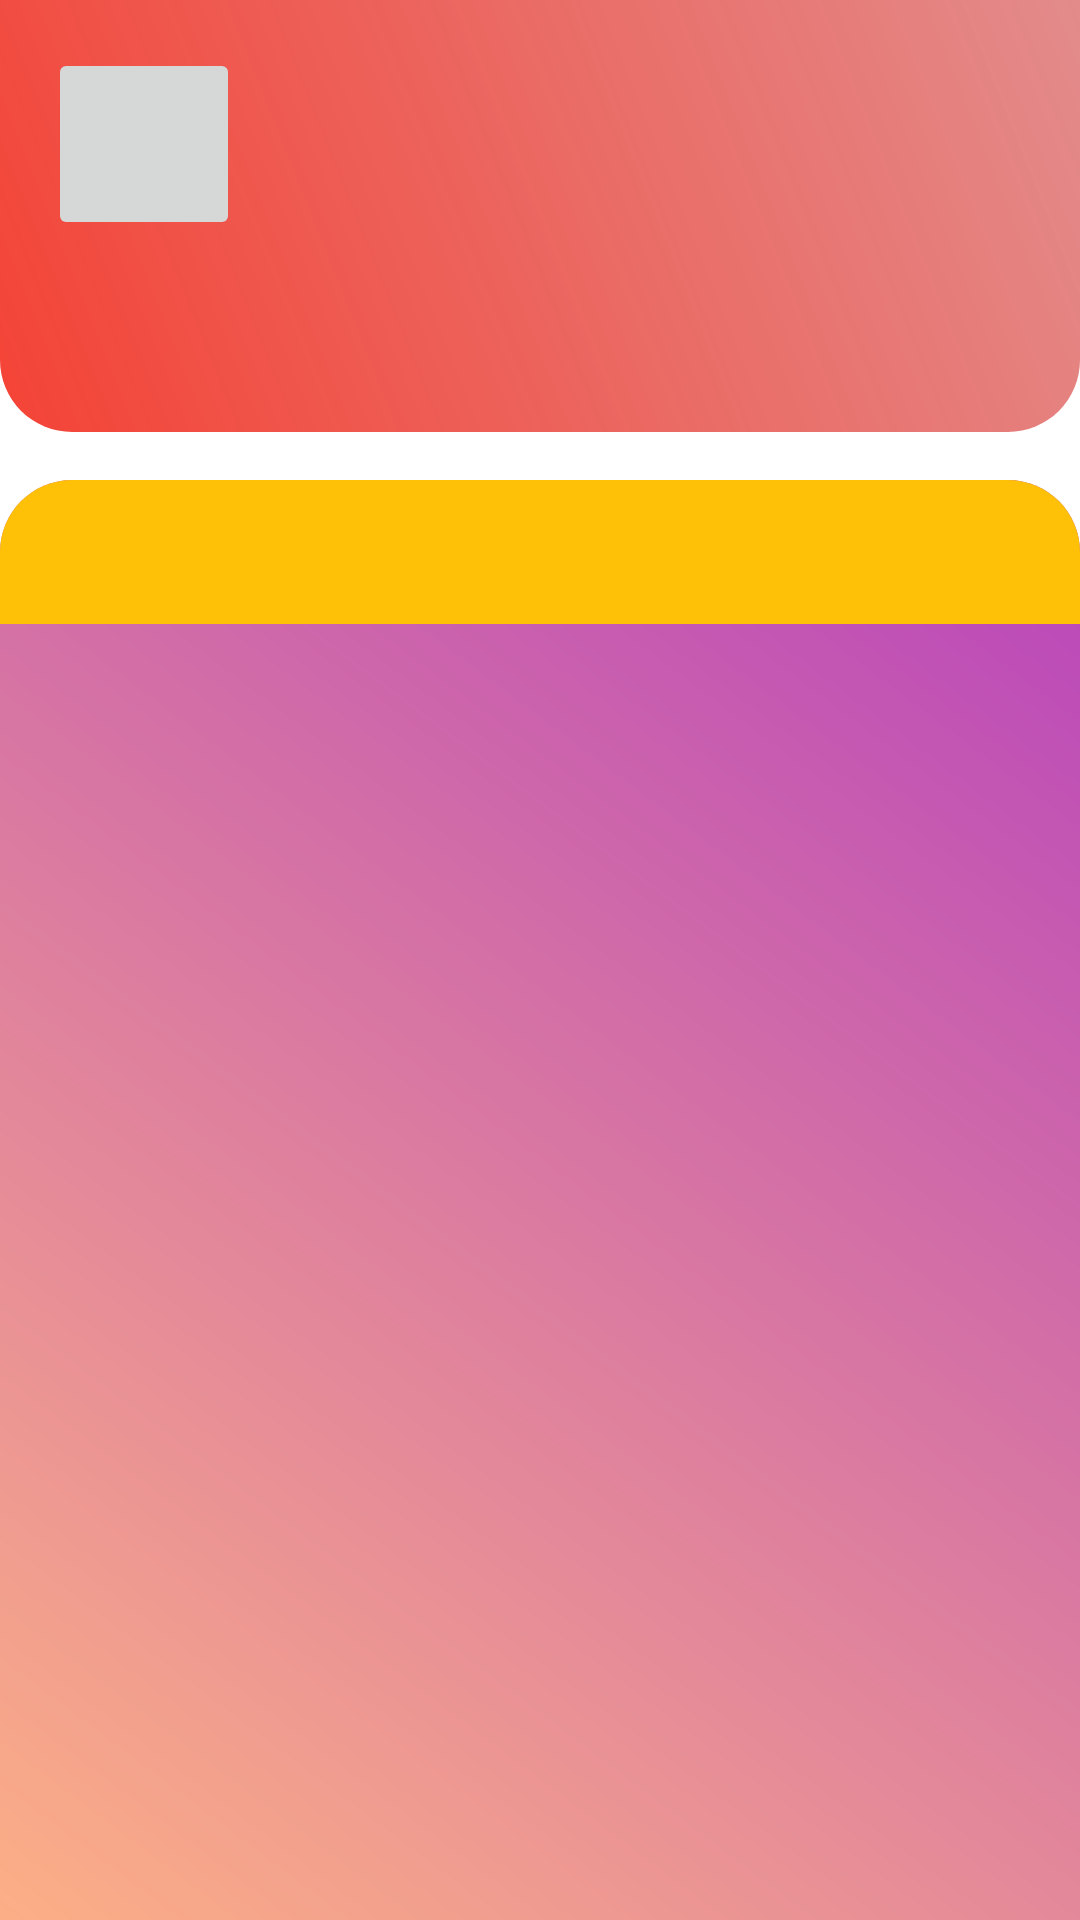

Write the Android layout XML for this screen, with the resource values it uses.
<!-- AndroidManifest.xml: application theme Theme.NailShop -->
<!-- res/layout/fragment_store_detail.xml -->
<?xml version="1.0" encoding="utf-8"?>
<androidx.constraintlayout.widget.ConstraintLayout xmlns:android="http://schemas.android.com/apk/res/android"
    xmlns:app="http://schemas.android.com/apk/res-auto"
    xmlns:tools="http://schemas.android.com/tools"
    android:layout_width="match_parent"
    android:layout_height="match_parent">

    <View
        android:id="@+id/imageBackground"
        android:layout_width="0dp"
        android:layout_height="0dp"
        android:background="@drawable/bg_gradient"
        android:scaleType="fitXY"
        app:layout_constraintDimensionRatio="1:0.4"
        app:layout_constraintEnd_toEndOf="parent"
        app:layout_constraintHorizontal_bias="1.0"
        app:layout_constraintStart_toStartOf="parent"
        app:layout_constraintTop_toTopOf="parent"
        app:layout_constraintWidth_percent="1" />

    <ImageButton
        android:id="@+id/imageButton"
        android:layout_width="@dimen/dp_64"
        android:layout_height="@dimen/dp_64"
        android:layout_marginStart="@dimen/dp_16"
        android:layout_marginTop="@dimen/dp_16"
        android:src="@drawable/img_store"
        app:layout_constraintStart_toStartOf="@+id/imageBackground"
        app:layout_constraintTop_toTopOf="parent" />

    <TextView
        android:id="@+id/textStoreName"
        android:layout_width="wrap_content"
        android:layout_height="wrap_content"
        android:layout_marginStart="@dimen/dp_16"
        android:textColor="@color/white"
        android:textSize="@dimen/sp_18"
        app:layout_constraintStart_toEndOf="@+id/imageButton"
        app:layout_constraintTop_toTopOf="@+id/imageButton"
        tools:text="@tools:sample/lorem" />

    <TextView
        android:id="@+id/textStoreAddress"
        android:layout_width="wrap_content"
        android:layout_height="wrap_content"
        android:textColor="@color/white"
        android:textSize="@dimen/sp_16"
        app:layout_constraintBottom_toBottomOf="@+id/imageButton"
        app:layout_constraintStart_toStartOf="@+id/textStoreName"
        app:layout_constraintTop_toBottomOf="@+id/textStoreName"
        tools:text="@tools:sample/lorem" />

    <TextView
        android:id="@+id/textTime"
        android:layout_width="wrap_content"
        android:layout_height="wrap_content"
        android:layout_marginEnd="@dimen/dp_16"
        android:layout_marginBottom="@dimen/dp_16"
        android:textColor="@color/purple_dark"
        android:textSize="@dimen/sp_14"
        android:textStyle="italic"
        app:layout_constraintBottom_toBottomOf="@+id/imageBackground"
        app:layout_constraintEnd_toEndOf="parent"
        tools:text="@tools:sample/lorem" />

    <View
        android:id="@+id/viewBody"
        android:layout_width="0dp"
        android:layout_height="0dp"
        android:layout_marginTop="@dimen/dp_16"
        android:background="@drawable/bg_body_gradient"
        android:scaleType="fitXY"
        app:layout_constraintBottom_toBottomOf="parent"
        app:layout_constraintEnd_toEndOf="parent"
        app:layout_constraintStart_toStartOf="parent"
        app:layout_constraintTop_toBottomOf="@+id/imageBackground"
        app:layout_constraintWidth_percent="1" />

    <com.google.android.material.tabs.TabLayout
        android:id="@+id/tabStore"
        android:layout_width="match_parent"
        android:layout_height="wrap_content"
        android:background="@drawable/bg_tab_store_layout"
        app:layout_constraintEnd_toEndOf="parent"
        app:layout_constraintStart_toStartOf="parent"
        app:layout_constraintTop_toTopOf="@+id/viewBody"
        app:tabIndicatorColor="@color/red_berry"
        app:tabSelectedTextColor="@color/red_berry"
        app:tabTextColor="@color/river_bed" />

    <androidx.viewpager.widget.ViewPager
        android:id="@+id/viewPagerStore"
        android:layout_width="0dp"
        android:layout_height="0dp"
        app:layout_constraintBottom_toBottomOf="@+id/viewBody"
        app:layout_constraintEnd_toEndOf="parent"
        app:layout_constraintStart_toStartOf="parent"
        app:layout_constraintTop_toBottomOf="@+id/tabStore" />

</androidx.constraintlayout.widget.ConstraintLayout>
<!-- resources referenced by this layout -->
<resources>
  <color name="purple_dark">#280096</color>
  <color name="red_berry">#8B0000</color>
  <color name="river_bed">#47525E</color>
  <color name="white">#FFFFFFFF</color>
  <dimen name="dp_16">16dp</dimen>
  <dimen name="dp_64">64dp</dimen>
  <dimen name="sp_14">14sp</dimen>
  <dimen name="sp_16">16sp</dimen>
  <dimen name="sp_18">18sp</dimen>
  <!-- drawable bg_body_gradient (drawable-v24) -->
  <shape xmlns:android="http://schemas.android.com/apk/res/android"
      android:shape="rectangle">
      <corners
          android:topLeftRadius="@dimen/dp_24"
          android:topRightRadius="@dimen/dp_24" />
      <gradient
          android:angle="45"
          android:endColor="#B844BC"
          android:startColor="#FCAF86" />
  </shape>
  <!-- drawable bg_gradient (drawable) -->
  <shape xmlns:android="http://schemas.android.com/apk/res/android"
      android:shape="rectangle">
      <corners
          android:bottomLeftRadius="@dimen/dp_24"
          android:bottomRightRadius="@dimen/dp_24" />
      <gradient
          android:angle="45"
          android:endColor="@color/color_pink_dark"
          android:startColor="#F44336" />
  </shape>
  <!-- drawable bg_tab_store_layout (drawable) -->
  <?xml version="1.0" encoding="utf-8"?>
  <shape xmlns:android="http://schemas.android.com/apk/res/android"
      android:shape="rectangle">
      <corners
          android:topLeftRadius="@dimen/dp_24"
          android:topRightRadius="@dimen/dp_24" />
      <solid android:color="#FFC107" />
  </shape>
  <style name="Theme.NailShop" parent="Theme.MaterialComponents.DayNight.NoActionBar">
          
          <item name="colorPrimary">@color/purple_500</item>
          <item name="colorPrimaryVariant">@color/red_berry</item>
          <item name="colorOnPrimary">@color/white</item>
          
          <item name="colorSecondary">@color/teal_200</item>
          <item name="colorSecondaryVariant">@color/teal_700</item>
          <item name="colorOnSecondary">@color/black</item>
          
          <item name="android:statusBarColor" tools:targetApi="l">?attr/colorPrimaryVariant</item>
          
      </style>
  <dimen name="dp_24">24dp</dimen>
  <color name="color_pink_dark">#BAD86060</color>
  <color name="purple_500">#FF6200EE</color>
  <color name="teal_200">#FF03DAC5</color>
  <color name="teal_700">#FF018786</color>
  <color name="black">#FF000000</color>
</resources>
